Dataset: data_split (GitHub, militarychelick/mango_neiroset). Classes: anthracnose, bacterial canker, cutting weevil, die back, gall midge, healthy, powdery mildew, sooty mould.

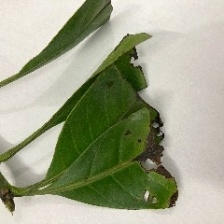
Label: cutting weevil

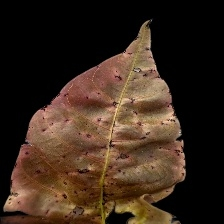
Label: bacterial canker

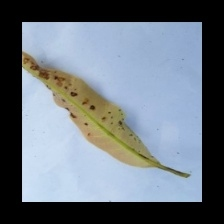
Label: anthracnose

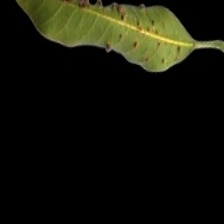
Label: gall midge

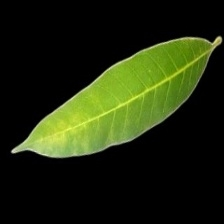
Label: healthy

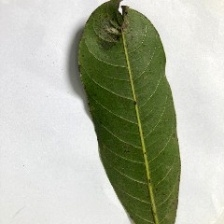
Label: sooty mould
